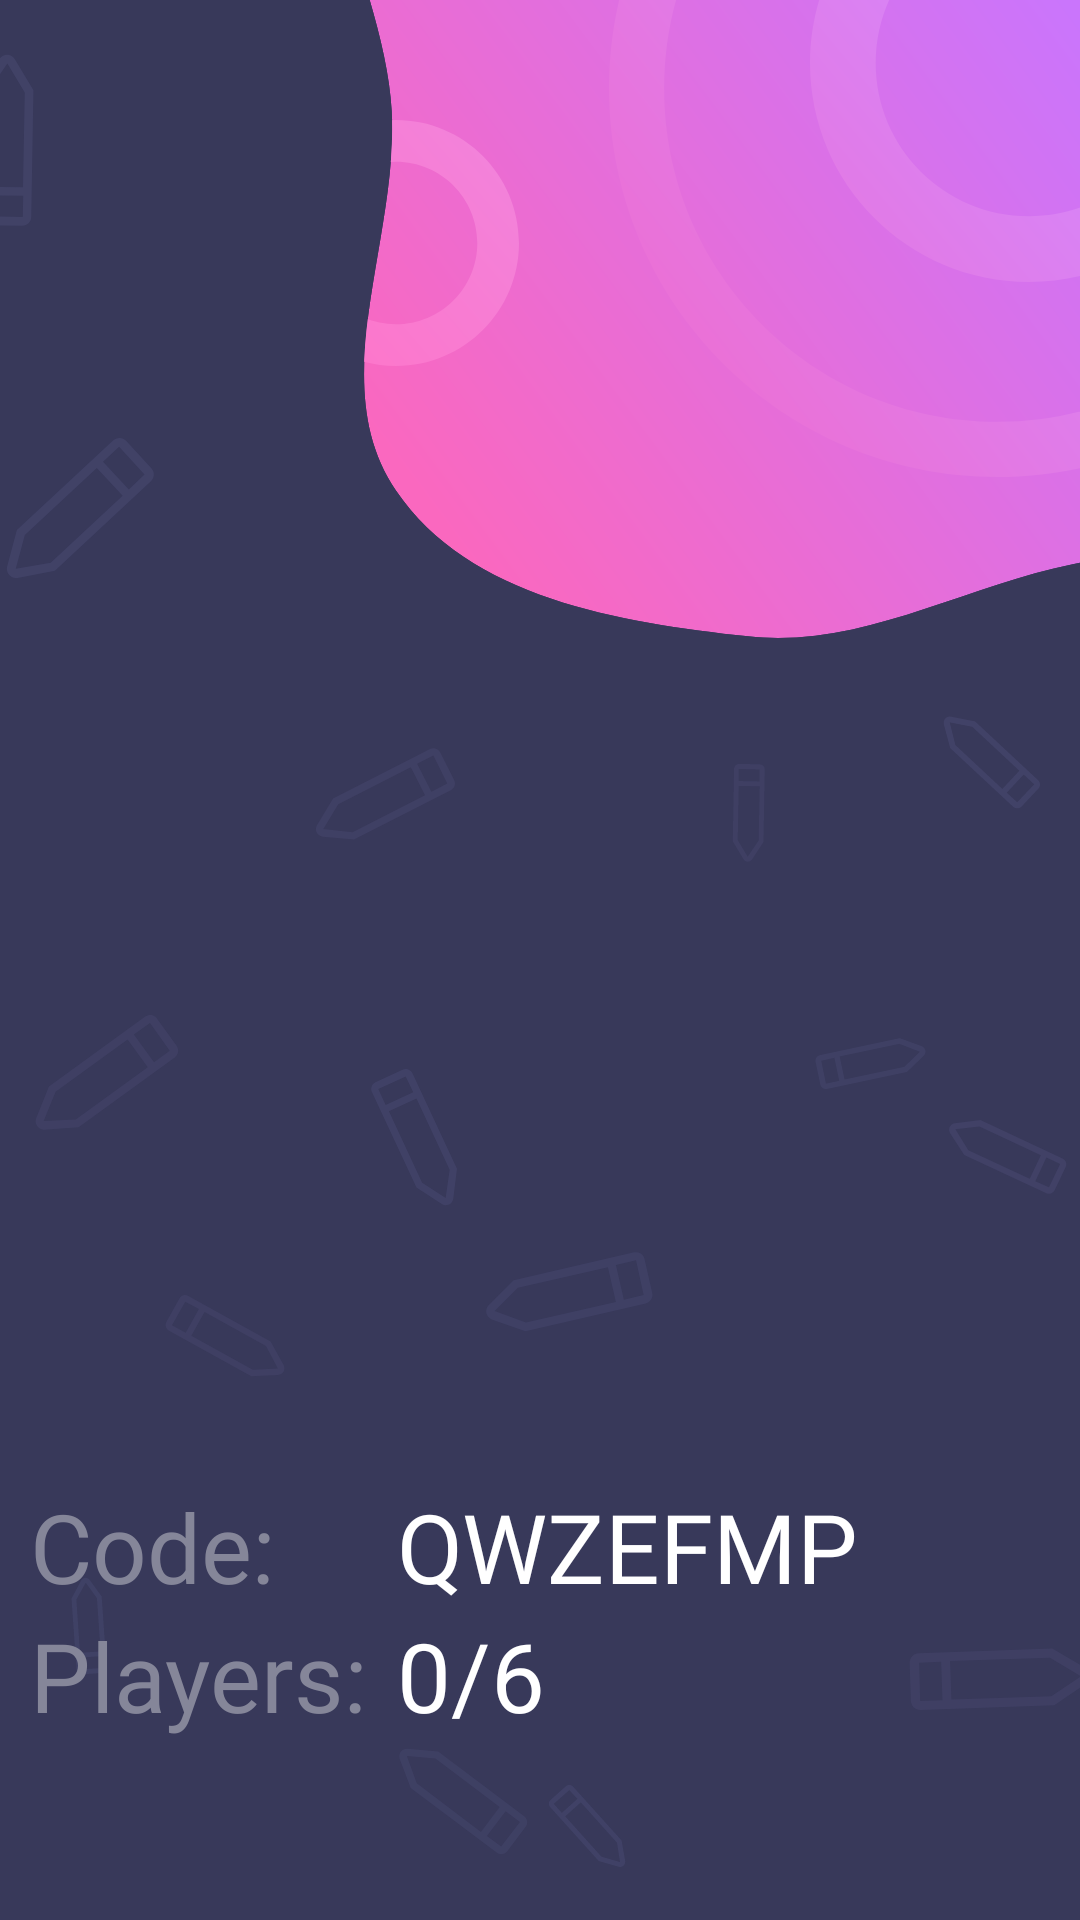

This screen was rendered from an Android layout file. Write that file and the resources it references.
<!-- AndroidManifest.xml: application theme AppTheme -->
<!-- res/layout/fragment_lobby.xml -->
<?xml version="1.0" encoding="utf-8"?>
<androidx.constraintlayout.widget.ConstraintLayout xmlns:android="http://schemas.android.com/apk/res/android"
    xmlns:app="http://schemas.android.com/apk/res-auto"
    xmlns:tools="http://schemas.android.com/tools"
    android:layout_width="match_parent"
    android:layout_height="match_parent"
    tools:context=".lobby_fragment.LobbyFragment">

    <include
        layout="@layout/background_layout"
        android:layout_width="match_parent"
        android:layout_height="match_parent"
        app:layout_constraintLeft_toLeftOf="parent"
        app:layout_constraintTop_toTopOf="parent" />

    <include
        layout="@layout/loading_view"
        android:layout_width="match_parent"
        android:layout_height="match_parent"
        app:layout_constraintLeft_toLeftOf="parent"
        app:layout_constraintTop_toTopOf="parent" />


    <androidx.recyclerview.widget.RecyclerView
        android:id="@+id/friendsRecycler"
        android:layout_width="match_parent"
        android:layout_height="0dp"
        android:layout_margin="20dp"
        android:orientation="vertical"
        android:visibility="invisible"
        app:layout_constrainedHeight="true"
        app:layout_constraintBottom_toTopOf="@id/startGame"
        app:layout_constraintTop_toBottomOf="@id/current_players"
        tools:visibility="visible" />

    <Button
        android:id="@+id/startGame"
        android:layout_width="80dp"
        android:layout_height="80dp"
        android:layout_margin="40dp"
        android:background="@drawable/ic_playbutton"
        android:visibility="invisible"
        app:layout_constraintBottom_toBottomOf="parent"
        app:layout_constraintBottom_toTopOf="@id/lobby_details_tv"
        app:layout_constraintLeft_toLeftOf="parent"
        app:layout_constraintRight_toRightOf="parent"
        tools:visibility="visible" />

    <TextView
        android:id="@+id/lobby_details_tv"
        style="@style/MenuH1Style"
        android:layout_width="wrap_content"
        android:layout_height="wrap_content"
        android:text="@string/lobby_details"
        android:textSize="45sp"
        android:visibility="invisible"
        app:layout_constraintBottom_toTopOf="@id/details_grid"
        app:layout_constraintLeft_toLeftOf="@id/details_grid"
        tools:visibility="visible" />

    <GridLayout
        android:id="@+id/details_grid"
        android:layout_width="wrap_content"
        android:layout_height="wrap_content"
        android:layout_marginStart="10dp"
        android:layout_marginBottom="60dp"
        android:columnCount="2"
        android:rowCount="3"
        app:layout_constraintBottom_toBottomOf="parent"
        app:layout_constraintLeft_toLeftOf="parent">

        <TextView
            style="@style/MenuH1Style"
            android:layout_width="wrap_content"
            android:layout_height="wrap_content"
            android:layout_gravity="start"
            android:text="@string/code"
            android:textColor="@color/secondaryTextColor"
            android:textSize="32sp" />

        <TextView
            android:id="@+id/room_code"
            style="@style/MenuH1Style"
            android:layout_width="wrap_content"
            android:layout_height="wrap_content"
            android:gravity="start"
            android:paddingStart="10dp"
            android:paddingEnd="0dp"

            android:text="@string/qwzefmp"
            android:textSize="32sp"
            app:layout_constraintBottom_toBottomOf="parent"
            app:layout_constraintRight_toRightOf="parent" />

        <TextView
            style="@style/MenuH1Style"
            android:layout_width="wrap_content"
            android:layout_height="wrap_content"
            android:layout_gravity="start"
            android:text="@string/players"
            android:textColor="@color/secondaryTextColor"
            android:textSize="32sp" />

        <TextView
            android:id="@+id/current_players"
            style="@style/MenuH1Style"
            android:layout_width="wrap_content"
            android:layout_height="wrap_content"
            android:layout_gravity="start"
            android:gravity="end"
            android:paddingStart="10dp"
            android:paddingEnd="0dp"

            android:text="@string/_0_6"
            android:textSize="32sp"
            app:layout_constraintBottom_toBottomOf="parent"
            app:layout_constraintRight_toRightOf="parent" />
    </GridLayout>


</androidx.constraintlayout.widget.ConstraintLayout>
<!-- res/layout/background_layout.xml (included above) -->
<?xml version="1.0" encoding="utf-8"?>
<androidx.constraintlayout.widget.ConstraintLayout xmlns:android="http://schemas.android.com/apk/res/android"
    xmlns:app="http://schemas.android.com/apk/res-auto"
    android:layout_width="match_parent"
    android:layout_height="match_parent"
    android:background="@color/colorPrimary">


    <ImageView
        android:layout_width="match_parent"
        android:layout_height="match_parent"
        android:src="@drawable/ic_pencils"
        app:layout_constraintLeft_toLeftOf="parent"
        app:layout_constraintTop_toTopOf="parent" />

    <ImageView
        android:layout_width="wrap_content"
        android:layout_height="wrap_content"
        android:outlineProvider="bounds"
        android:src="@drawable/ic_blurb"
        app:layout_constraintRight_toRightOf="parent"
        app:layout_constraintTop_toTopOf="parent" />

</androidx.constraintlayout.widget.ConstraintLayout>
<!-- res/layout/loading_view.xml (included above) -->
<?xml version="1.0" encoding="utf-8"?>
<androidx.constraintlayout.widget.ConstraintLayout xmlns:android="http://schemas.android.com/apk/res/android"
    xmlns:app="http://schemas.android.com/apk/res-auto"
    android:layout_width="match_parent"
    android:layout_height="match_parent">

    <com.skyfishjy.library.RippleBackground
        android:id="@+id/loading_bar"
        android:layout_width="match_parent"
        android:layout_height="match_parent"
        android:visibility="gone"
        app:layout_constraintBottom_toBottomOf="parent"
        app:layout_constraintLeft_toLeftOf="parent"
        app:layout_constraintRight_toRightOf="parent"
        app:layout_constraintTop_toTopOf="parent"
        app:rb_color="@color/colorPrimaryDark"
        app:rb_duration="5000"
        app:rb_rippleAmount="4"
        app:rb_scale="6">

        <ProgressBar
            android:layout_width="wrap_content"
            android:layout_height="wrap_content"
            android:layout_centerInParent="true"
            android:indeterminate="true"
            android:indeterminateDrawable="@drawable/rotate_setting"
            android:indeterminateTint="@color/colorPrimary" />

    </com.skyfishjy.library.RippleBackground>


</androidx.constraintlayout.widget.ConstraintLayout>
<!-- resources referenced by this layout -->
<resources>
  <color name="colorPrimary">#38395A</color>
  <color name="colorPrimaryDark">#424368</color>
  <color name="secondaryTextColor">#858699</color>
  <!-- drawable ic_blurb: vector/xml drawable (drawable, 4081 chars, omitted) -->
  <!-- drawable ic_pencils: vector/xml drawable (drawable, 15435 chars, omitted) -->
  <!-- drawable ic_playbutton (drawable) -->
  <vector android:autoMirrored="true" android:height="70dp"
      android:viewportHeight="70" android:viewportWidth="70"
      android:width="70dp" xmlns:android="http://schemas.android.com/apk/res/android">
      <group>
          <clip-path android:pathData="M22,0L48,0A22,22 0,0 1,70 22L70,48A22,22 0,0 1,48 70L22,70A22,22 0,0 1,0 48L0,22A22,22 0,0 1,22 0z"/>
          <path android:fillColor="#CA75FC" android:pathData="M22,0L48,0A22,22 0,0 1,70 22L70,48A22,22 0,0 1,48 70L22,70A22,22 0,0 1,0 48L0,22A22,22 0,0 1,22 0z"/>
          <path android:fillColor="#FF74C7" android:pathData="M24,22m-37,0a37,37 0,1 1,74 0a37,37 0,1 1,-74 0"/>
          <path android:fillColor="#6FD9FB" android:pathData="M8,9m-30,0a30,30 0,1 1,60 0a30,30 0,1 1,-60 0"/>
          <path android:fillColor="#ffffff" android:pathData="M55.5134,32.3749L21.3284,15.2824C20.8673,15.0687 20.36,14.9738 19.8527,15.0062C19.3455,15.0387 18.8545,15.1975 18.4243,15.4682C17.9941,15.7389 17.6384,16.1129 17.3897,16.5561C17.141,16.9993 17.007,17.4978 17.0001,18.006V52.1763C16.9958,52.6979 17.1261,53.2119 17.3785,53.6685C17.6309,54.1251 17.9968,54.5089 18.4409,54.7827C18.885,55.0565 19.3922,55.2112 19.9135,55.2317C20.4348,55.2522 20.9526,55.1379 21.4168,54.8999L55.5134,37.8074C56.0185,37.5538 56.4431,37.1648 56.7399,36.6839C57.0366,36.2029 57.1938,35.6489 57.1938,35.0838C57.1938,34.5186 57.0366,33.9646 56.7399,33.4836C56.4431,33.0027 56.0185,32.6137 55.5134,32.3601V32.3749Z"/>
      </group>
  </vector>
  <!-- drawable rotate_setting (drawable) -->
  <?xml version="1.0" encoding="utf-8"?>
  <rotate xmlns:android="http://schemas.android.com/apk/res/android"
      android:fromDegrees="0"
      android:pivotX="50%"
      android:pivotY="50%"
      android:toDegrees="360"
      android:drawable="@drawable/ic_baseline_settings_24" >
  </rotate>
  <string name="_0_6">0/6</string>
  <string name="code">Code:</string>
  <string name="lobby_details">Lobby Details:</string>
  <string name="players">Players:</string>
  <string name="qwzefmp">QWZEFMP</string>
  <style name="MenuH1Style">
          <item name="android:fontFamily">@font/roboto_bold</item>
          <item name="android:textColor">@color/mainTextColor</item>
          <item name="android:textSize">26sp</item>
      </style>
  <style name="AppTheme" parent="Theme.AppCompat.Light.NoActionBar">
          
          <item name="colorPrimary">@color/colorPrimary</item>
          <item name="colorPrimaryDark">@color/colorPrimaryDark</item>
          <item name="colorAccent">@color/colorAccent</item>
          <item name="android:windowTranslucentStatus">true</item>
          <item name="android:windowTranslucentNavigation">true</item>
      </style>
  <color name="mainTextColor">#ffffff</color>
  <color name="colorAccent">#EE65BC</color>
</resources>
